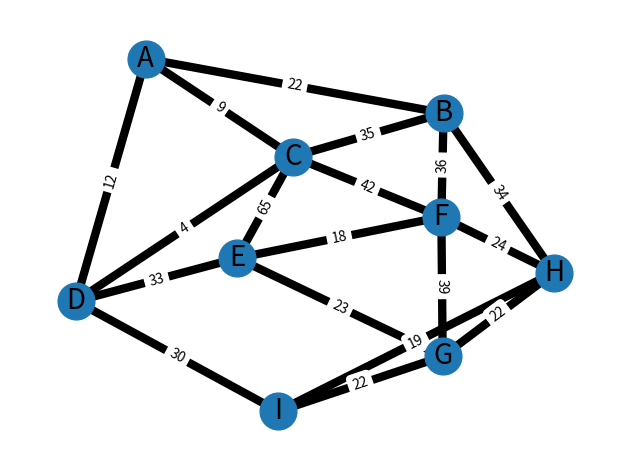

Generate this figure with matplotlib:
# -*- coding: utf-8 -*-
"""
Created on Sat Nov  5 09:18:21 2022

Graph 3 - Undirected weighted graph

Code adopted from:
    https://networkx.org/documentation/stable/auto_examples/drawing/plot_weighted_graph.html
    https://networkx.org/documentation/stable/reference/algorithms/shortest_paths.html
    https://networkx.org/documentation/stable/reference/algorithms/generated/networkx.algorithms.tree.mst.minimum_spanning_tree.html
@author: ryan-hasty
"""

import matplotlib.pyplot as plt
import networkx as nx

G = nx.Graph()
# Outer Perimeter
G.add_edge("A","B",weight=22)
G.add_edge("B","H",weight=34)
G.add_edge("H","I",weight=19)
G.add_edge("I","D",weight=30)
G.add_edge("D","A",weight=12)

# Connected vertices
G.add_edge("A","C",weight=9)
G.add_edge("C","B",weight=35)
G.add_edge("C","D",weight=4)
G.add_edge("B","F",weight=36)
G.add_edge("C","F",weight=42)
G.add_edge("C","E",weight=65)
G.add_edge("D","E",weight=33)
G.add_edge("E","F",weight=18)
G.add_edge("E","G",weight=23)
G.add_edge("F","G",weight=39)
G.add_edge("F","H",weight=24)
G.add_edge("G","I",weight=22)
G.add_edge("G","H",weight=22)

elarge = [(u, v) for (u, v, d) in G.edges(data=True) if d["weight"] > 0.5]
esmall = [(u, v) for (u, v, d) in G.edges(data=True) if d["weight"] <= 0.5]

pos = nx.spring_layout(G, seed=7)  # positions for all nodes - seed for reproducibility

# nodes
nx.draw_networkx_nodes(G, pos, node_size=700)

# edges
nx.draw_networkx_edges(G, pos, edgelist=elarge, width=6)
nx.draw_networkx_edges(
G, pos, edgelist=esmall, width=6, alpha=0.5, edge_color="b", style="dashed"
)


# node labels
nx.draw_networkx_labels(G, pos, font_size=20, font_family="sans-serif")
# edge weight labels
edge_labels = nx.get_edge_attributes(G, "weight")
nx.draw_networkx_edge_labels(G, pos, edge_labels)

ax = plt.gca()
ax.margins(0.08)
plt.axis("off")
plt.tight_layout()
plt.show()

# Shortest path to all other nodes from A in G - using dijkstras
myShortest = nx.single_source_dijkstra_path_length(G,'A')
print("Shortest path from A to every other node in G\n\n", myShortest, "\n")

# Shortest path for all nodes to all othe nodes in G using dijkstras
print("Shortest path from each node in G to all other nodes in G for experimentation\n")
for x in G:    
    print("Starting from: ", x, " ",  nx.multi_source_dijkstra_path_length(G, x))
 
# Print MST
myMST = nx.minimum_spanning_tree(G, weight='weight')
print("\nMST \n\n", myMST.edges)
